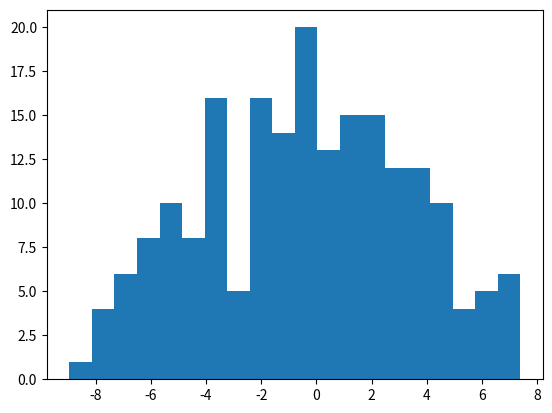

Python code for this plot:
import matplotlib.pyplot as plt
import numpy as np

x = 10*np.random.rand(200,1)
y = (0.2 + 0.8*x) * np.sin(2*np.pi*x) + np.random.randn(200,1)

plt.hist(y,bins=20)
plt.show()